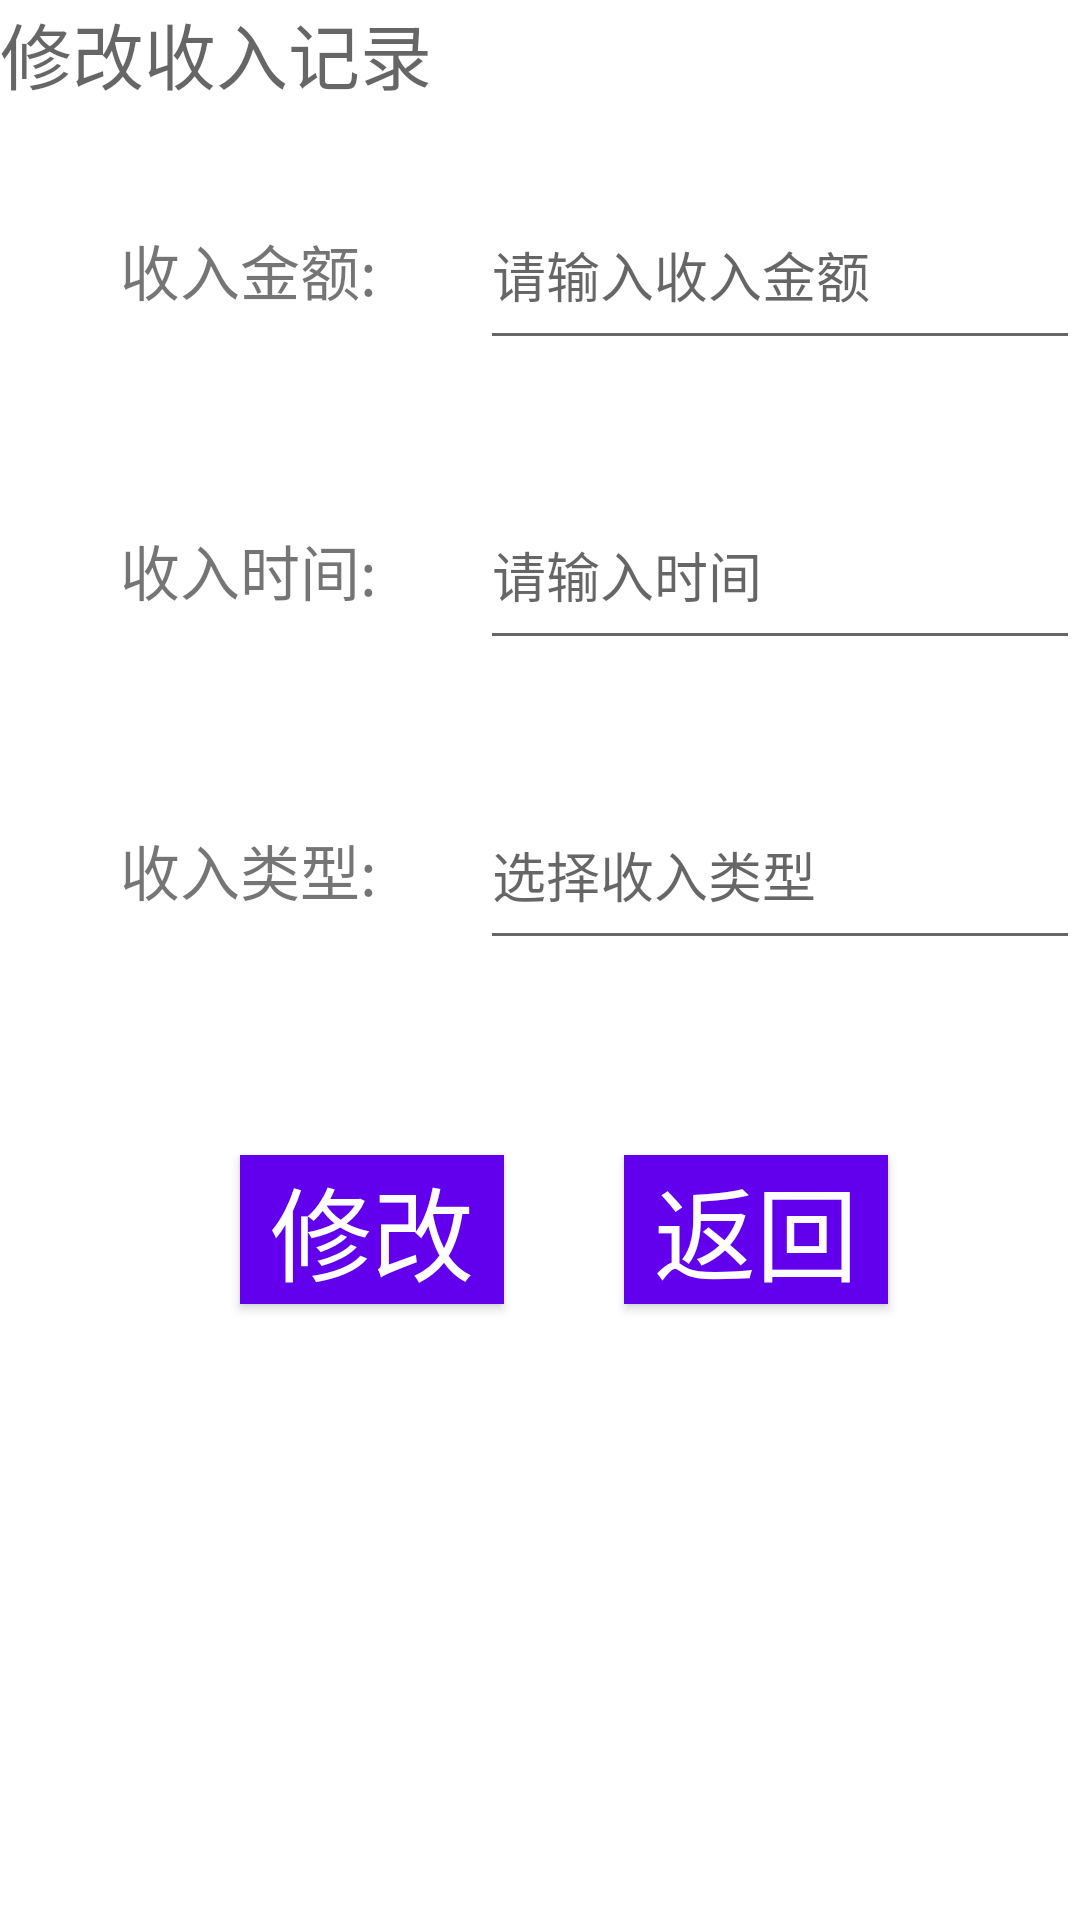

Layout XML and referenced resources for this Android screen:
<!-- AndroidManifest.xml: application theme Theme.Accounting -->
<!-- res/layout/activity_modify_income.xml -->
<?xml version="1.0" encoding="utf-8"?>
<LinearLayout xmlns:android="http://schemas.android.com/apk/res/android"
    xmlns:tools="http://schemas.android.com/tools"
    android:layout_width="match_parent"
    android:layout_height="match_parent"
    android:orientation="vertical"
    tools:context=".Activity.Activity_modify_income">

    <TextView
        android:id="@+id/txt_income"
        android:layout_width="match_parent"
        android:layout_height="60dp"
        android:hint="修改收入记录"
        android:inputType="textPersonName"
        android:textSize="24sp"
        />

    <LinearLayout
        android:layout_width="match_parent"
        android:layout_height="100dp"
        android:orientation="horizontal">

        <TextView
            android:id="@+id/txt_money"
            android:layout_width="120dp"
            android:layout_height="60dp"
            android:layout_marginLeft="40dp"
            android:gravity="center|left"
            android:text="收入金额:"
            android:textSize="20sp" />

        <EditText
            android:id="@+id/income_modify_money"
            android:layout_width="match_parent"
            android:layout_height="60dp"
            android:hint="请输入收入金额"
            android:inputType="textPersonName" />
    </LinearLayout>


    <LinearLayout
        android:layout_width="match_parent"
        android:layout_height="100dp"
        android:orientation="horizontal">

        <TextView
            android:id="@+id/txt_time"
            android:layout_width="120dp"
            android:layout_height="60dp"
            android:layout_marginLeft="40dp"
            android:gravity="center|left"
            android:text="收入时间:"
            android:textSize="20sp" />
        <EditText
            android:id="@+id/income_modify_times"
            android:layout_width="match_parent"
            android:layout_height="60dp"
            android:hint="请输入时间"
            android:inputType="textPersonName" />
    </LinearLayout>



    <LinearLayout
        android:layout_width="match_parent"
        android:layout_height="100dp"
        android:orientation="horizontal">

        <TextView
            android:id="@+id/txt_type"
            android:layout_width="120dp"
            android:layout_height="60dp"
            android:layout_marginLeft="40dp"
            android:gravity="center|left"
            android:text="收入类型:"
            android:textSize="20sp" />
        <EditText
            android:id="@+id/income_modify_types"
            android:layout_width="match_parent"
            android:layout_height="60dp"
            android:hint="选择收入类型"
            />
    </LinearLayout>

    <LinearLayout
        android:layout_width="match_parent"
        android:layout_height="120dp"
        android:orientation="horizontal">

        <Button
            android:id="@+id/btn_modify"
            android:layout_width="wrap_content"
            android:layout_height="wrap_content"
            android:layout_marginTop="25dp"
            android:layout_marginLeft="80dp"
            android:text="修改"
            android:textSize="34sp"
            android:textColor="@color/white"
            android:background="@color/purple_500"
            />

        <Button
            android:id="@+id/btn_return"
            android:layout_width="wrap_content"
            android:layout_height="wrap_content"
            android:layout_marginTop="25dp"
            android:layout_marginLeft="40dp"
            android:text="返回"
            android:textSize="34sp"
            android:textColor="@color/white"
            android:background="@color/purple_500"
            />
    </LinearLayout>

</LinearLayout>
<!-- resources referenced by this layout -->
<resources>
  <style name="Theme.Accounting" parent="Theme.MaterialComponents.DayNight.DarkActionBar">
          
          <item name="colorPrimary">@color/purple_500</item>
          <item name="colorPrimaryVariant">@color/purple_700</item>
          <item name="colorOnPrimary">@color/white</item>
          
          <item name="colorSecondary">@color/teal_200</item>
          <item name="colorSecondaryVariant">@color/teal_700</item>
          <item name="colorOnSecondary">@color/black</item>
          
          <item name="android:statusBarColor">?attr/colorPrimaryVariant</item>
          
      </style>
  <!-- not gathered from this repository: default colours our renderer supplied (Android Studio template values) -->
  <color name="purple_500">#FF6200EE</color>
  <color name="purple_700">#FF3700B3</color>
  <color name="teal_200">#FF03DAC5</color>
  <color name="teal_700">#FF018786</color>
  <color name="black">#FF000000</color>
  <color name="white">#FFFFFFFF</color>
</resources>
